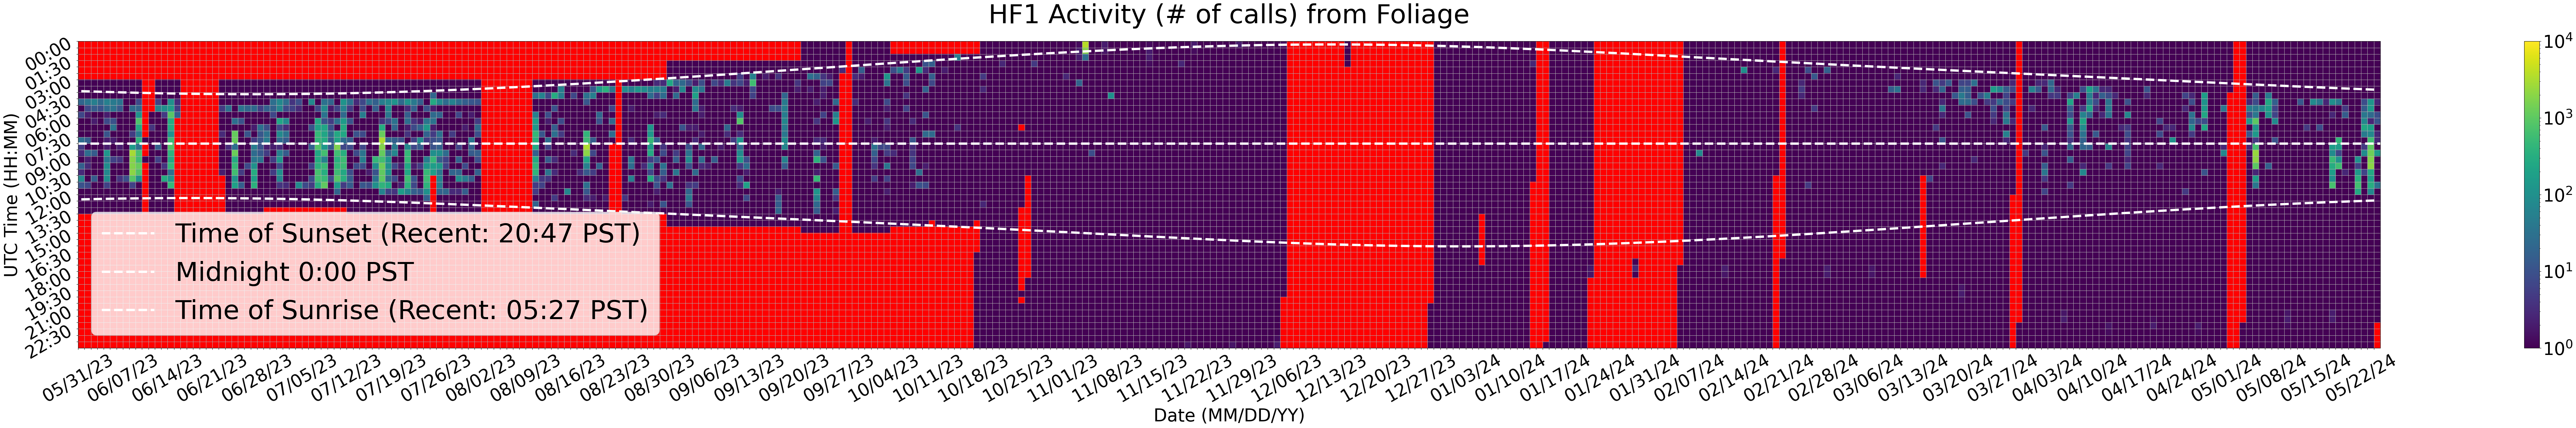

The file beside this chart, header and first rows:
Time (UTC), 05/31/23, 06/01/23, 06/02/23, 06/03/23, 06/04/23, 06/05/23, 06/06/23, 06/07/23, 06/08/23, 06/09/23, 06/10/23, 06/11/23, 06/12/23, 06/13/23, 06/14/23, 06/15/23, 06/16/23, 06/17/23, 06/18/23, 06/19/23, 06/20/23, 06/21/23, 06/22/23
00:00, , 0.0, 0.0, 0.0, 0.0, 0.0, 0.0, 0.0, 0.0, 0.0, 0.0, 0.0, 0.0, 0.0, 0.0, 0.0, 0.0, 0.0, 0.0, 0.0, 0.0, 0.0, 0.0
00:30, , 0.0, 0.0, 0.0, 0.0, 0.0, 0.0, 0.0, 0.0, 0.0, 0.0, 0.0, 0.0, 0.0, 0.0, 0.0, 0.0, 0.0, 0.0, 0.0, 0.0, 0.0, 0.0
01:00, , 0.0, 0.0, 0.0, 0.0, 0.0, 0.0, 0.0, 0.0, 0.0, 0.0, 0.0, 0.0, 0.0, 0.0, 0.0, 0.0, 0.0, 0.0, 0.0, 0.0, 0.0, 0.0
01:30, , 0.0, 0.0, 0.0, 0.0, 0.0, 0.0, 0.0, 0.0, 0.0, 0.0, 0.0, 0.0, 0.0, 0.0, 0.0, 0.0, 0.0, 0.0, 0.0, 0.0, 0.0, 0.0
02:00, , 0.0, 0.0, 0.0, 0.0, 0.0, 0.0, 0.0, 0.0, 0.0, 0.0, 0.0, 0.0, 0.0, 0.0, 0.0, 0.0, 0.0, 0.0, 0.0, 0.0, 0.0, 0.0
02:30, , 0.0, 0.0, 0.0, 0.0, 0.0, 0.0, 0.0, 0.0, 0.0, 0.0, 0.0, 0.0, 0.0, 0.0, 0.0, 0.0, 0.0, 0.0, 0.0, 0.0, 0.0, 0.0
03:00, 1.0, 1.0, 1.0, 1.0, 1.0, 1.0, 1.0, 1.0, 1.0, 1.0, 0.0, 0.0, 1.0, 1.0, 1.0, 1.0, 0.0, 0.0, 0.0, 0.0, 0.0, 0.0, 1.0
03:30, 1.0, 1.0, 1.0, 1.0, 1.0, 1.0, 1.0, 1.0, 1.0, 1.0, 0.0, 0.0, 1.0, 1.0, 1.0, 1.0, 0.0, 0.0, 0.0, 0.0, 0.0, 0.0, 1.0
04:00, 1.0, 1.0, 1.0, 1.0, 1.0, 1.0, 1.0, 1.0, 1.0, 1.0, 0.0, 0.0, 1.0, 1.0, 1.0, 1.0, 0.0, 0.0, 0.0, 0.0, 0.0, 0.0, 1.0
04:30, 20.0, 33.0, 54.0, 24.0, 55.0, 43.0, 33.0, 1.0, 1.0, 8.0, 0.0, 0.0, 6.0, 1.0, 103.0, 3.0, 0.0, 0.0, 0.0, 0.0, 0.0, 0.0, 1.0
05:00, 1.0, 7.0, 14.0, 10.0, 25.0, 35.0, 13.0, 1.0, 23.0, 21.0, 0.0, 0.0, 61.0, 98.0, 173.0, 5.0, 0.0, 0.0, 0.0, 0.0, 0.0, 0.0, 5.0
05:30, 7.0, 2.0, 1.0, 1.0, 2.0, 1.0, 1.0, 1.0, 1.0, 104.0, 0.0, 1.0, 1.0, 5.0, 911.0, 16.0, 0.0, 0.0, 0.0, 0.0, 0.0, 0.0, 1.0
06:00, 1.0, 1.0, 2.0, 1.0, 8.0, 10.0, 1.0, 1.0, 1.0, 764.0, 0.0, 1.0, 1.0, 1.0, 291.0, 0.0, 0.0, 0.0, 0.0, 0.0, 0.0, 0.0, 1.0
06:30, 1.0, 1.0, 1.0, 1.0, 1.0, 33.0, 1.0, 1.0, 1.0, 267.0, 0.0, 4.0, 1.0, 1.0, 290.0, 0.0, 0.0, 0.0, 0.0, 0.0, 0.0, 0.0, 1.0
07:00, 1.0, 1.0, 1.0, 1.0, 11.0, 1.0, 1.0, 1.0, 5.0, 48.0, 0.0, 1.0, 1.0, 1.0, 109.0, 0.0, 0.0, 0.0, 0.0, 0.0, 0.0, 0.0, 3.0
07:30, 26.0, 15.0, 1.0, 1.0, 2.0, 2.0, 1.0, 1.0, 1.0, 379.0, 1.0, 1.0, 1.0, 1.0, 530.0, 0.0, 0.0, 0.0, 0.0, 0.0, 0.0, 0.0, 1.0
08:00, 5.0, 1.0, 1.0, 1.0, 2.0, 1.0, 2.0, 1.0, 153.0, 30.0, 0.0, 1.0, 16.0, 1.0, 808.0, 0.0, 0.0, 0.0, 0.0, 0.0, 0.0, 0.0, 1.0
08:30, 3.0, 27.0, 14.0, 1.0, 126.0, 1.0, 1.0, 1.0, 2850, 681.0, 0.0, 1.0, 1.0, 1.0, 379.0, 0.0, 0.0, 0.0, 0.0, 0.0, 0.0, 0.0, 1.0
09:00, 1.0, 2.0, 1.0, 1.0, 40.0, 6.0, 4.0, 1.0, 1871, 567.0, 1.0, 1.0, 6.0, 1.0, 266.0, 0.0, 0.0, 0.0, 0.0, 0.0, 0.0, 0.0, 1.0
09:30, 16.0, 3.0, 1.0, 1.0, 88.0, 1.0, 1.0, 1.0, 1800, 1173, 0.0, 1.0, 1.0, 4.0, 466.0, 0.0, 0.0, 0.0, 0.0, 0.0, 0.0, 0.0, 1.0
10:00, 3.0, 1.0, 1.0, 1.0, 76.0, 1.0, 1.0, 1.0, 1984, 822.0, 0.0, 1.0, 1.0, 1.0, 28.0, 0.0, 0.0, 0.0, 0.0, 0.0, 0.0, 0.0, 2.0
10:30, 68.0, 1.0, 14.0, 1.0, 92.0, 1.0, 4.0, 9.0, 866.0, 101.0, 0.0, 1.0, 1.0, 292.0, 114.0, 0.0, 0.0, 0.0, 0.0, 0.0, 0.0, 0.0, 0.0
11:00, 10.0, 7.0, 1.0, 1.0, 6.0, 1.0, 1.0, 1.0, 6.0, 1.0, 0.0, 1.0, 1.0, 1.0, 465.0, 0.0, 0.0, 0.0, 0.0, 0.0, 0.0, 0.0, 0.0
11:30, 1.0, 1.0, 1.0, 1.0, 1.0, 1.0, 1.0, 1.0, 1.0, 1.0, 0.0, 1.0, 1.0, 1.0, 1.0, 0.0, 0.0, 0.0, 0.0, 0.0, 0.0, 0.0, 0.0
12:00, 1.0, 1.0, 1.0, 1.0, 1.0, 1.0, 1.0, 1.0, 1.0, 1.0, 0.0, 1.0, 1.0, 1.0, 1.0, 0.0, 0.0, 0.0, 0.0, 0.0, 0.0, 0.0, 0.0
12:30, 1.0, 1.0, 1.0, 1.0, 1.0, 1.0, 1.0, 1.0, 1.0, 1.0, 0.0, 1.0, 1.0, 1.0, 1.0, 0.0, 0.0, 0.0, 0.0, 0.0, 0.0, 0.0, 0.0
13:00, 1.0, 1.0, 1.0, 1.0, 1.0, 1.0, 1.0, 1.0, 1.0, 1.0, 0.0, 1.0, 1.0, 1.0, 1.0, 0.0, 0.0, 0.0, 0.0, 0.0, 0.0, 0.0, 0.0
13:30, 0.0, 0.0, 0.0, 0.0, 0.0, 0.0, 0.0, 0.0, 0.0, 0.0, 0.0, 0.0, 0.0, 0.0, 0.0, 0.0, 0.0, 0.0, 0.0, 0.0, 0.0, 0.0, 0.0
14:00, 0.0, 0.0, 0.0, 0.0, 0.0, 0.0, 0.0, 0.0, 0.0, 0.0, 0.0, 0.0, 0.0, 0.0, 0.0, 0.0, 0.0, 0.0, 0.0, 0.0, 0.0, 0.0, 0.0
14:30, 0.0, 0.0, 0.0, 0.0, 0.0, 0.0, 0.0, 0.0, 0.0, 0.0, 0.0, 0.0, 0.0, 0.0, 0.0, 0.0, 0.0, 0.0, 0.0, 0.0, 0.0, 0.0, 0.0
15:00, 0.0, 0.0, 0.0, 0.0, 0.0, 0.0, 0.0, 0.0, 0.0, 0.0, 0.0, 0.0, 0.0, 0.0, 0.0, 0.0, 0.0, 0.0, 0.0, 0.0, 0.0, 0.0, 0.0
15:30, 0.0, 0.0, 0.0, 0.0, 0.0, 0.0, 0.0, 0.0, 0.0, 0.0, 0.0, 0.0, 0.0, 0.0, 0.0, 0.0, 0.0, 0.0, 0.0, 0.0, 0.0, 0.0, 0.0
16:00, 0.0, 0.0, 0.0, 0.0, 0.0, 0.0, 0.0, 0.0, 0.0, 0.0, 0.0, 0.0, 0.0, 0.0, 0.0, 0.0, 0.0, 0.0, 0.0, 0.0, 0.0, 0.0, 0.0
16:30, 0.0, 0.0, 0.0, 0.0, 0.0, 0.0, 0.0, 0.0, 0.0, 0.0, 0.0, 0.0, 0.0, 0.0, 0.0, 0.0, 0.0, 0.0, 0.0, 0.0, 0.0, 0.0, 0.0
17:00, 0.0, 0.0, 0.0, 0.0, 0.0, 0.0, 0.0, 0.0, 0.0, 0.0, 0.0, 0.0, 0.0, 0.0, 0.0, 0.0, 0.0, 0.0, 0.0, 0.0, 0.0, 0.0, 0.0
17:30, 0.0, 0.0, 0.0, 0.0, 0.0, 0.0, 0.0, 0.0, 0.0, 0.0, 0.0, 0.0, 0.0, 0.0, 0.0, 0.0, 0.0, 0.0, 0.0, 0.0, 0.0, 0.0, 0.0
18:00, 0.0, 0.0, 0.0, 0.0, 0.0, 0.0, 0.0, 0.0, 0.0, 0.0, 0.0, 0.0, 0.0, 0.0, 0.0, 0.0, 0.0, 0.0, 0.0, 0.0, 0.0, 0.0, 0.0
18:30, 0.0, 0.0, 0.0, 0.0, 0.0, 0.0, 0.0, 0.0, 0.0, 0.0, 0.0, 0.0, 0.0, 0.0, 0.0, 0.0, 0.0, 0.0, 0.0, 0.0, 0.0, 0.0, 0.0
19:00, 0.0, 0.0, 0.0, 0.0, 0.0, 0.0, 0.0, 0.0, 0.0, 0.0, 0.0, 0.0, 0.0, 0.0, 0.0, 0.0, 0.0, 0.0, 0.0, 0.0, 0.0, 0.0, 0.0
19:30, 0.0, 0.0, 0.0, 0.0, 0.0, 0.0, 0.0, 0.0, 0.0, 0.0, 0.0, 0.0, 0.0, 0.0, 0.0, 0.0, 0.0, 0.0, 0.0, 0.0, 0.0, 0.0, 0.0
20:00, 0.0, 0.0, 0.0, 0.0, 0.0, 0.0, 0.0, 0.0, 0.0, 0.0, 0.0, 0.0, 0.0, 0.0, 0.0, 0.0, 0.0, 0.0, 0.0, 0.0, 0.0, 0.0, 0.0
20:30, 0.0, 0.0, 0.0, 0.0, 0.0, 0.0, 0.0, 0.0, 0.0, 0.0, 0.0, 0.0, 0.0, 0.0, 0.0, 0.0, 0.0, 0.0, 0.0, 0.0, 0.0, 0.0, 0.0
21:00, 0.0, 0.0, 0.0, 0.0, 0.0, 0.0, 0.0, 0.0, 0.0, 0.0, 0.0, 0.0, 0.0, 0.0, 0.0, 0.0, 0.0, 0.0, 0.0, 0.0, 0.0, 0.0, 0.0
21:30, 0.0, 0.0, 0.0, 0.0, 0.0, 0.0, 0.0, 0.0, 0.0, 0.0, 0.0, 0.0, 0.0, 0.0, 0.0, 0.0, 0.0, 0.0, 0.0, 0.0, 0.0, 0.0, 0.0
22:00, 0.0, 0.0, 0.0, 0.0, 0.0, 0.0, 0.0, 0.0, 0.0, 0.0, 0.0, 0.0, 0.0, 0.0, 0.0, 0.0, 0.0, 0.0, 0.0, 0.0, 0.0, 0.0, 0.0
22:30, 0.0, 0.0, 0.0, 0.0, 0.0, 0.0, 0.0, 0.0, 0.0, 0.0, 0.0, 0.0, 0.0, 0.0, 0.0, 0.0, 0.0, 0.0, 0.0, 0.0, 0.0, 0.0, 0.0
23:00, 0.0, 0.0, 0.0, 0.0, 0.0, 0.0, 0.0, 0.0, 0.0, 0.0, 0.0, 0.0, 0.0, 0.0, 0.0, 0.0, 0.0, 0.0, 0.0, 0.0, 0.0, 0.0, 0.0
23:30, 0.0, 0.0, 0.0, 0.0, 0.0, 0.0, 0.0, 0.0, 0.0, 0.0, 0.0, 0.0, 0.0, 0.0, 0.0, 0.0, 0.0, 0.0, 0.0, 0.0, 0.0, 0.0, 0.0
